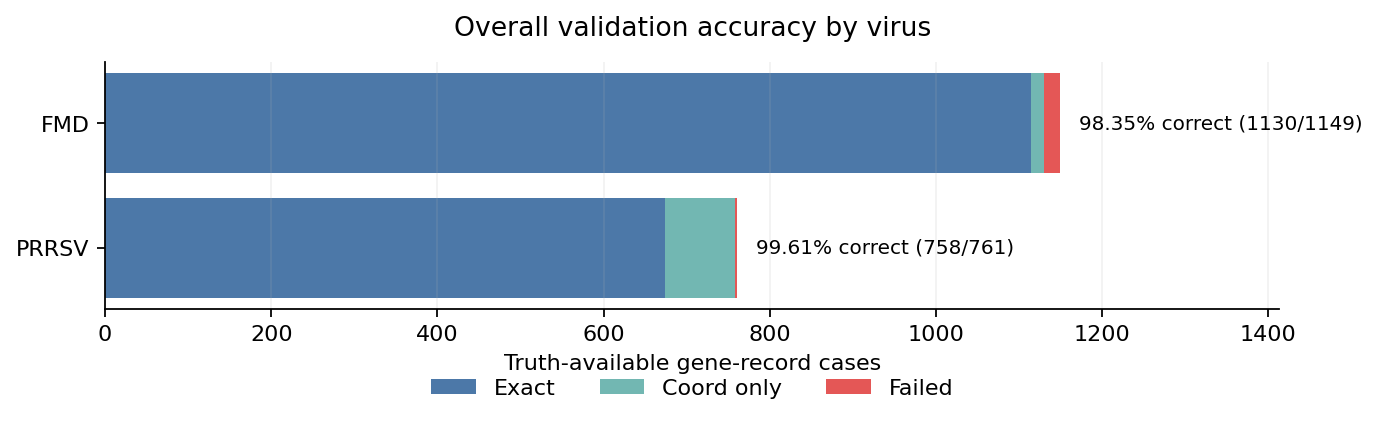

The file beside this chart, header and first rows:
virus	total	exact	coord_only	coord_correct	failed	exact_pct	coord_only_pct	failed_pct	accuracy_pct
FMD	1149	1114	16	1130	19	96.95	1.39	1.65	98.35
PRRSV	761	674	84	758	3	88.57	11.04	0.39	99.61
ALL	1910	1788	100	1888	22	93.61	5.24	1.15	98.85
